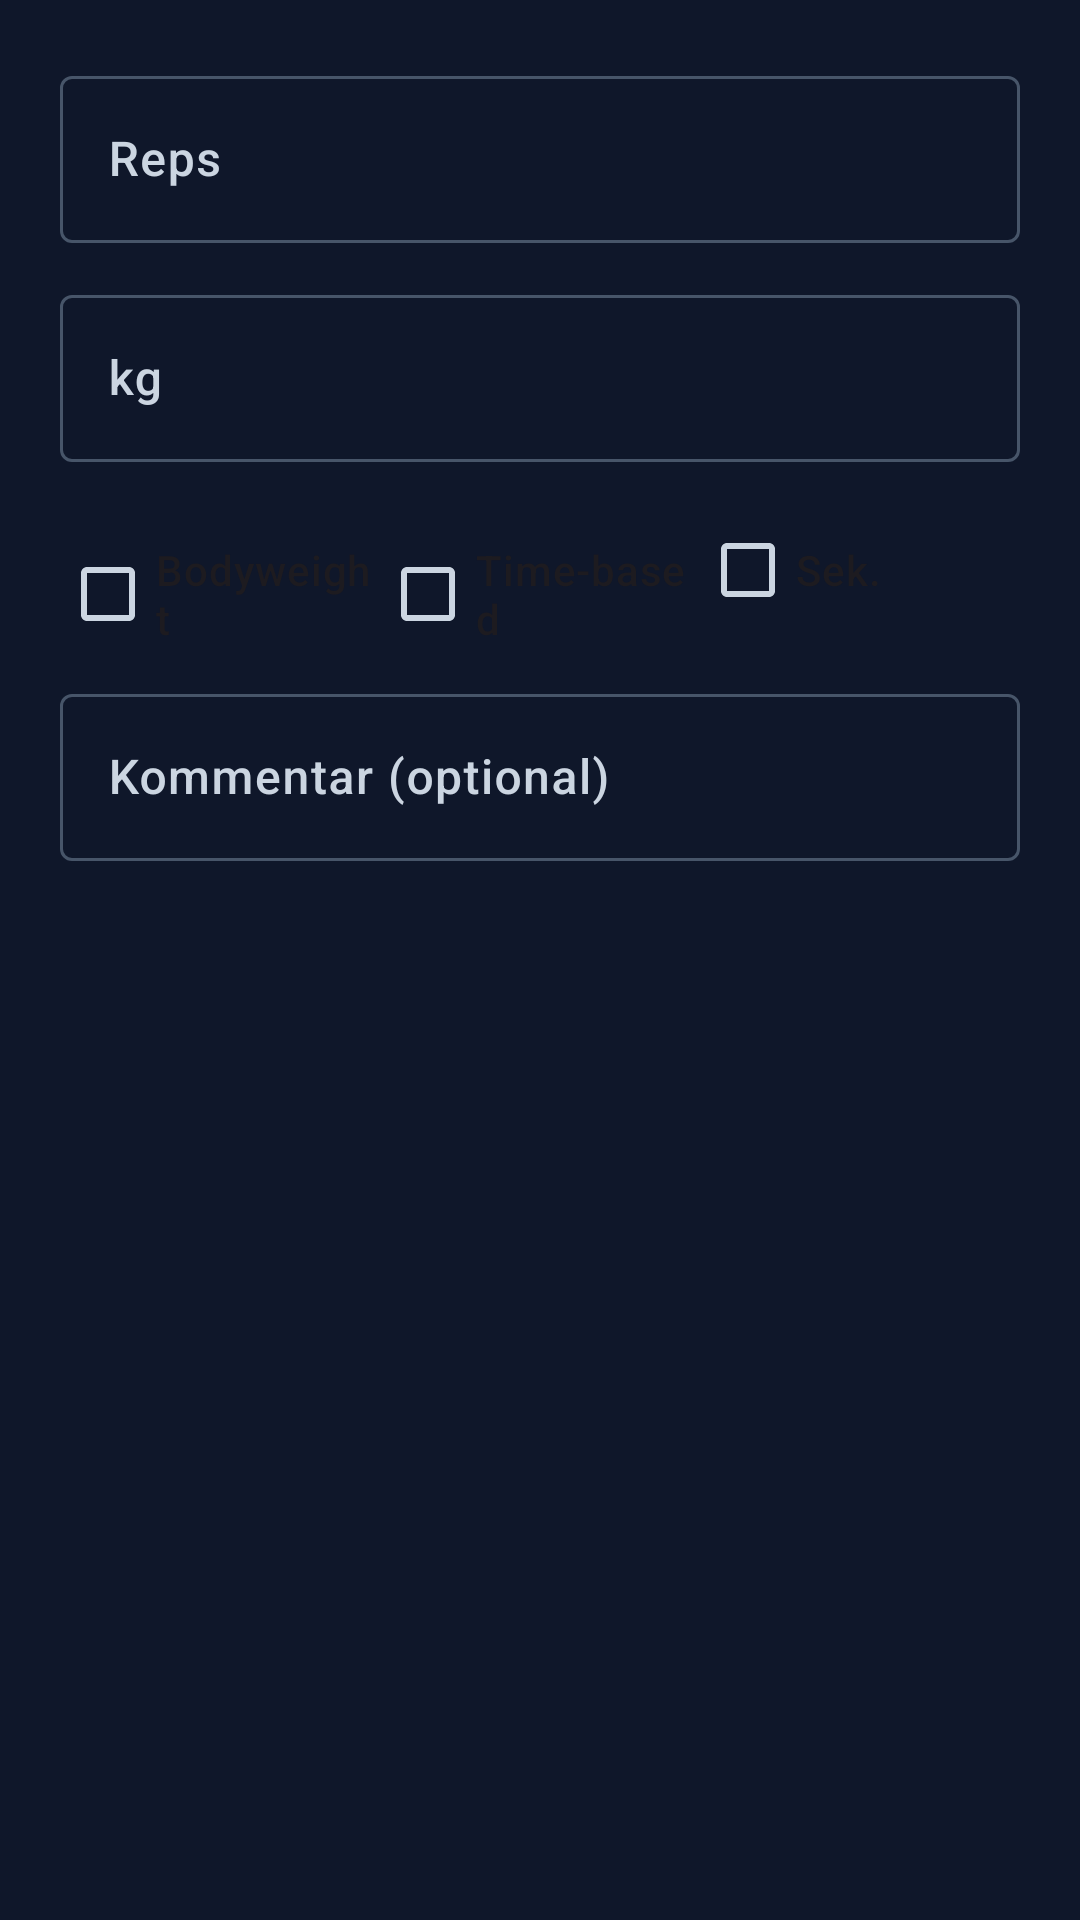

Layout XML and referenced resources for this Android screen:
<!-- AndroidManifest.xml: application theme Theme.GymTracker -->
<!-- res/layout/dialog_edit_set.xml -->
<?xml version="1.0" encoding="utf-8"?>
<LinearLayout xmlns:android="http://schemas.android.com/apk/res/android"
    xmlns:app="http://schemas.android.com/apk/res-auto"
    android:layout_width="match_parent"
    android:layout_height="wrap_content"
    android:orientation="vertical"
    android:padding="20dp">

    <com.google.android.material.textfield.TextInputLayout
        android:id="@+id/editRepsLayout"
        style="@style/Widget.Material3.TextInputLayout.OutlinedBox"
        android:layout_width="match_parent"
        android:layout_height="wrap_content"
        android:layout_marginBottom="12dp"
        android:hint="@string/reps_hint">

        <com.google.android.material.textfield.TextInputEditText
            android:id="@+id/editReps"
            android:layout_width="match_parent"
            android:layout_height="wrap_content"
            android:inputType="number" />

    </com.google.android.material.textfield.TextInputLayout>

    <com.google.android.material.textfield.TextInputLayout
        android:id="@+id/editWeightLayout"
        style="@style/Widget.Material3.TextInputLayout.OutlinedBox"
        android:layout_width="match_parent"
        android:layout_height="wrap_content"
        android:layout_marginBottom="12dp"
        android:hint="@string/weight_hint">

        <com.google.android.material.textfield.TextInputEditText
            android:id="@+id/editWeight"
            android:layout_width="match_parent"
            android:layout_height="wrap_content"
            android:inputType="numberDecimal" />

    </com.google.android.material.textfield.TextInputLayout>

    <LinearLayout
        android:layout_width="match_parent"
        android:layout_height="wrap_content"
        android:orientation="horizontal">

        <com.google.android.material.checkbox.MaterialCheckBox
            android:id="@+id/editIsBodyweight"
            android:layout_width="0dp"
            android:layout_height="wrap_content"
            android:layout_weight="1"
            android:text="@string/bodyweight_label" />

        <com.google.android.material.checkbox.MaterialCheckBox
            android:id="@+id/editIsTimed"
            android:layout_width="0dp"
            android:layout_height="wrap_content"
            android:layout_weight="1"
            android:text="@string/timed_label" />

        <com.google.android.material.checkbox.MaterialCheckBox
            android:id="@+id/editIsSeconds"
            android:layout_width="0dp"
            android:layout_height="wrap_content"
            android:layout_weight="1"
            android:text="Sek." />

    </LinearLayout>

    <com.google.android.material.textfield.TextInputLayout
        style="@style/Widget.Material3.TextInputLayout.OutlinedBox"
        android:layout_width="match_parent"
        android:layout_height="wrap_content"
        android:layout_marginTop="12dp"
        android:hint="Kommentar (optional)">

        <com.google.android.material.textfield.TextInputEditText
            android:id="@+id/editComment"
            android:layout_width="match_parent"
            android:layout_height="wrap_content"
            android:inputType="text" />

    </com.google.android.material.textfield.TextInputLayout>

</LinearLayout>
<!-- resources referenced by this layout -->
<resources>
  <string name="bodyweight_label">Bodyweight</string>
  <string name="reps_hint">Reps</string>
  <string name="timed_label">Time-based</string>
  <string name="weight_hint">kg</string>
  <style name="Theme.GymTracker" parent="Base.Theme.GymTracker" />
  <style name="Base.Theme.GymTracker" parent="Theme.Material3.DayNight.NoActionBar">
          <item name="colorPrimary">@color/primary</item>
          <item name="colorOnPrimary">@color/white</item>
          <item name="colorPrimaryContainer">@color/primaryContainer</item>
          <item name="colorOnPrimaryContainer">@color/onPrimaryContainer</item>
  
          <item name="colorSecondary">@color/secondary</item>
          <item name="colorOnSecondary">@color/black</item>
          <item name="colorSecondaryContainer">@color/secondaryContainer</item>
  
          <item name="colorTertiary">@color/primary</item>
          <item name="colorOnTertiary">@color/white</item>
          <item name="colorTertiaryContainer">@color/primaryContainer</item>
          <item name="colorOnTertiaryContainer">@color/onPrimaryContainer</item>
  
          <item name="android:windowBackground">@color/background</item>
          <item name="colorSurface">@color/surface</item>
          <item name="colorOnSurface">@color/onSurface</item>
          <item name="colorSurfaceVariant">@color/surfaceVariant</item>
          <item name="colorOnSurfaceVariant">@color/onSurfaceVariant</item>
  
          <item name="colorOutline">@color/outline</item>
  
          
          <item name="android:fontFamily">sans-serif-medium</item>
          <item name="fontFamily">sans-serif-medium</item>
      </style>
  <color name="primary">#06B6D4</color>
  <color name="white">#FFFFFF</color>
  <color name="primaryContainer">#164E63</color>
  <color name="onPrimaryContainer">#CFFAFE</color>
  <color name="secondary">#3B82F6</color>
  <color name="black">#000000</color>
  <color name="secondaryContainer">#1E3A8A</color>
  <color name="background">#0F172A</color>
  <color name="surface">#1E293B</color>
  <color name="onSurface">#F8FAFC</color>
  <color name="surfaceVariant">#334155</color>
  <color name="onSurfaceVariant">#CBD5E1</color>
  <color name="outline">#475569</color>
</resources>
